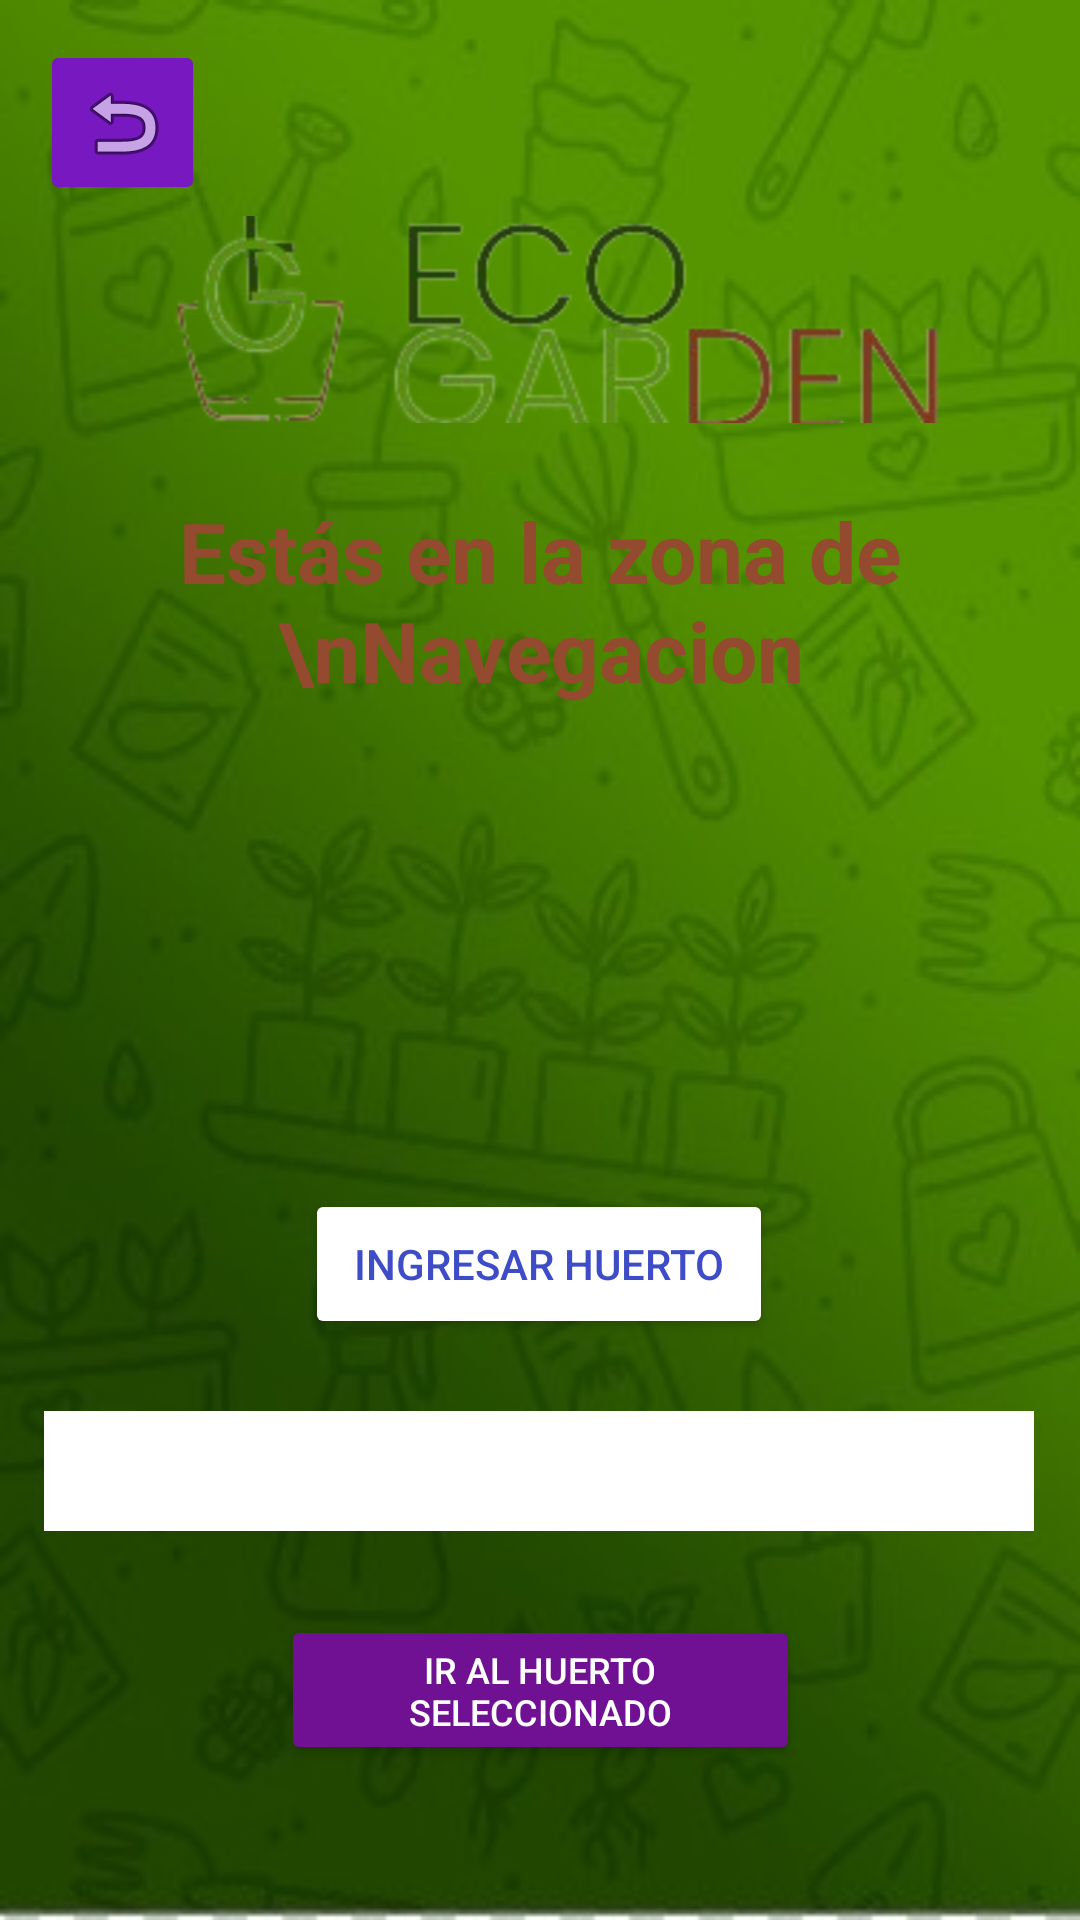

The Android layout XML behind this screen, and the referenced resources:
<!-- AndroidManifest.xml: application theme Theme.EcoGardenApp2 -->
<!-- res/layout/activity_zona_navegacion.xml -->
<?xml version="1.0" encoding="utf-8"?>
<androidx.constraintlayout.widget.ConstraintLayout xmlns:android="http://schemas.android.com/apk/res/android"
    xmlns:app="http://schemas.android.com/apk/res-auto"
    xmlns:tools="http://schemas.android.com/tools"
    android:layout_width="match_parent"
    android:layout_height="match_parent"
    tools:context=".ZonaNavegacion"
    android:background="@drawable/fondo_pantallas_principal">

    <ImageView
        android:id="@+id/zonaNav_imgLogo1"
        android:layout_width="299dp"
        android:layout_height="69dp"
        android:layout_marginTop="72dp"
        android:scaleType="centerCrop"
        app:layout_constraintEnd_toEndOf="parent"
        app:layout_constraintStart_toStartOf="parent"
        app:layout_constraintTop_toTopOf="parent"
        app:srcCompat="@drawable/logoecogarden1" />

    <TextView
        android:id="@+id/zonaNav_tx_zonaNav"
        android:layout_width="wrap_content"
        android:layout_height="wrap_content"
        android:layout_marginTop="24dp"
        android:text="Estás en la zona de \nNavegacion"
        android:textColor="#934a2e"
        android:textSize="28dp"
        android:textAlignment="center"
        android:textStyle="bold"
        app:layout_constraintEnd_toEndOf="parent"
        app:layout_constraintStart_toStartOf="parent"
        app:layout_constraintTop_toBottomOf="@+id/zonaNav_imgLogo1" />

    <Spinner
        android:id="@+id/zonaNav_spinner_slecHue"
        android:textAlignment="center"
        android:layout_width="330dp"
        android:layout_height="40dp"
        android:layout_marginTop="24dp"
        android:background="@color/white"
        app:layout_constraintEnd_toEndOf="parent"
        app:layout_constraintHorizontal_bias="0.493"
        app:layout_constraintStart_toStartOf="parent"
        app:layout_constraintTop_toBottomOf="@+id/zonaNav_crearHuerto" />

    <Button
        android:id="@+id/zonaNav_crearHuerto"
        android:layout_width="156dp"
        android:layout_height="50dp"
        android:layout_marginTop="24dp"
        android:backgroundTint="#ffff"
        android:text="@string/btn_crearHuerto"
        android:textColor="#3e4cc8"
        app:layout_constraintEnd_toEndOf="parent"
        app:layout_constraintHorizontal_bias="0.498"
        app:layout_constraintStart_toStartOf="parent"
        app:layout_constraintTop_toBottomOf="@+id/zonaNav_imgAdd" />

    <Button
        android:id="@+id/huertoSeleccionado"
        android:layout_width="173dp"
        android:layout_height="50dp"
        android:layout_marginTop="28dp"
        android:backgroundTint="#701092"
        android:text="@string/btn_huertoSeleccionado"
        android:textColor="#FFFFFF"
        android:textSize="12sp"
        app:layout_constraintEnd_toEndOf="parent"
        app:layout_constraintStart_toStartOf="parent"
        app:layout_constraintTop_toBottomOf="@+id/zonaNav_spinner_slecHue" />

    <ImageButton
        android:id="@+id/btn_back"
        android:layout_width="55dp"
        android:layout_height="55dp"
        android:backgroundTint="#7718C1"
        android:contentDescription="@string/btn_descriptionBack"
        app:layout_constraintBottom_toBottomOf="parent"
        app:layout_constraintEnd_toEndOf="parent"
        app:layout_constraintHorizontal_bias="0.044"
        app:layout_constraintStart_toStartOf="parent"
        app:layout_constraintTop_toTopOf="parent"
        app:layout_constraintVertical_bias="0.023"
        app:srcCompat="@android:drawable/ic_menu_revert"
        tools:ignore="ImageContrastCheck" />

    <ImageView
        android:id="@+id/zonaNav_imgAdd"
        android:layout_width="132dp"
        android:layout_height="101dp"
        android:layout_marginTop="36dp"
        app:layout_constraintEnd_toEndOf="parent"
        app:layout_constraintHorizontal_bias="0.498"
        app:layout_constraintStart_toStartOf="parent"
        app:layout_constraintTop_toBottomOf="@+id/zonaNav_tx_zonaNav"
        app:srcCompat="@drawable/create"
        android:background="@drawable/imagencornercurv"
        android:scaleType="fitXY"/>


</androidx.constraintlayout.widget.ConstraintLayout>
<!-- resources referenced by this layout -->
<resources>
  <color name="white">#FFFFFFFF</color>
  <!-- drawable fondo_pantallas_principal: jpeg bitmap (drawable, 16670 bytes) -->
  <!-- drawable logoecogarden1: png bitmap (drawable, 27344 bytes) -->
  <string name="btn_crearHuerto">Ingresar Huerto</string>
  <string name="btn_descriptionBack">Regresar</string>
  <string name="btn_huertoSeleccionado">Ir al huerto seleccionado</string>
  <style name="Theme.EcoGardenApp2" parent="Base.Theme.EcoGardenApp2" />
  <style name="Base.Theme.EcoGardenApp2" parent="Theme.Material3.DayNight.NoActionBar">
          
          
      </style>
</resources>
